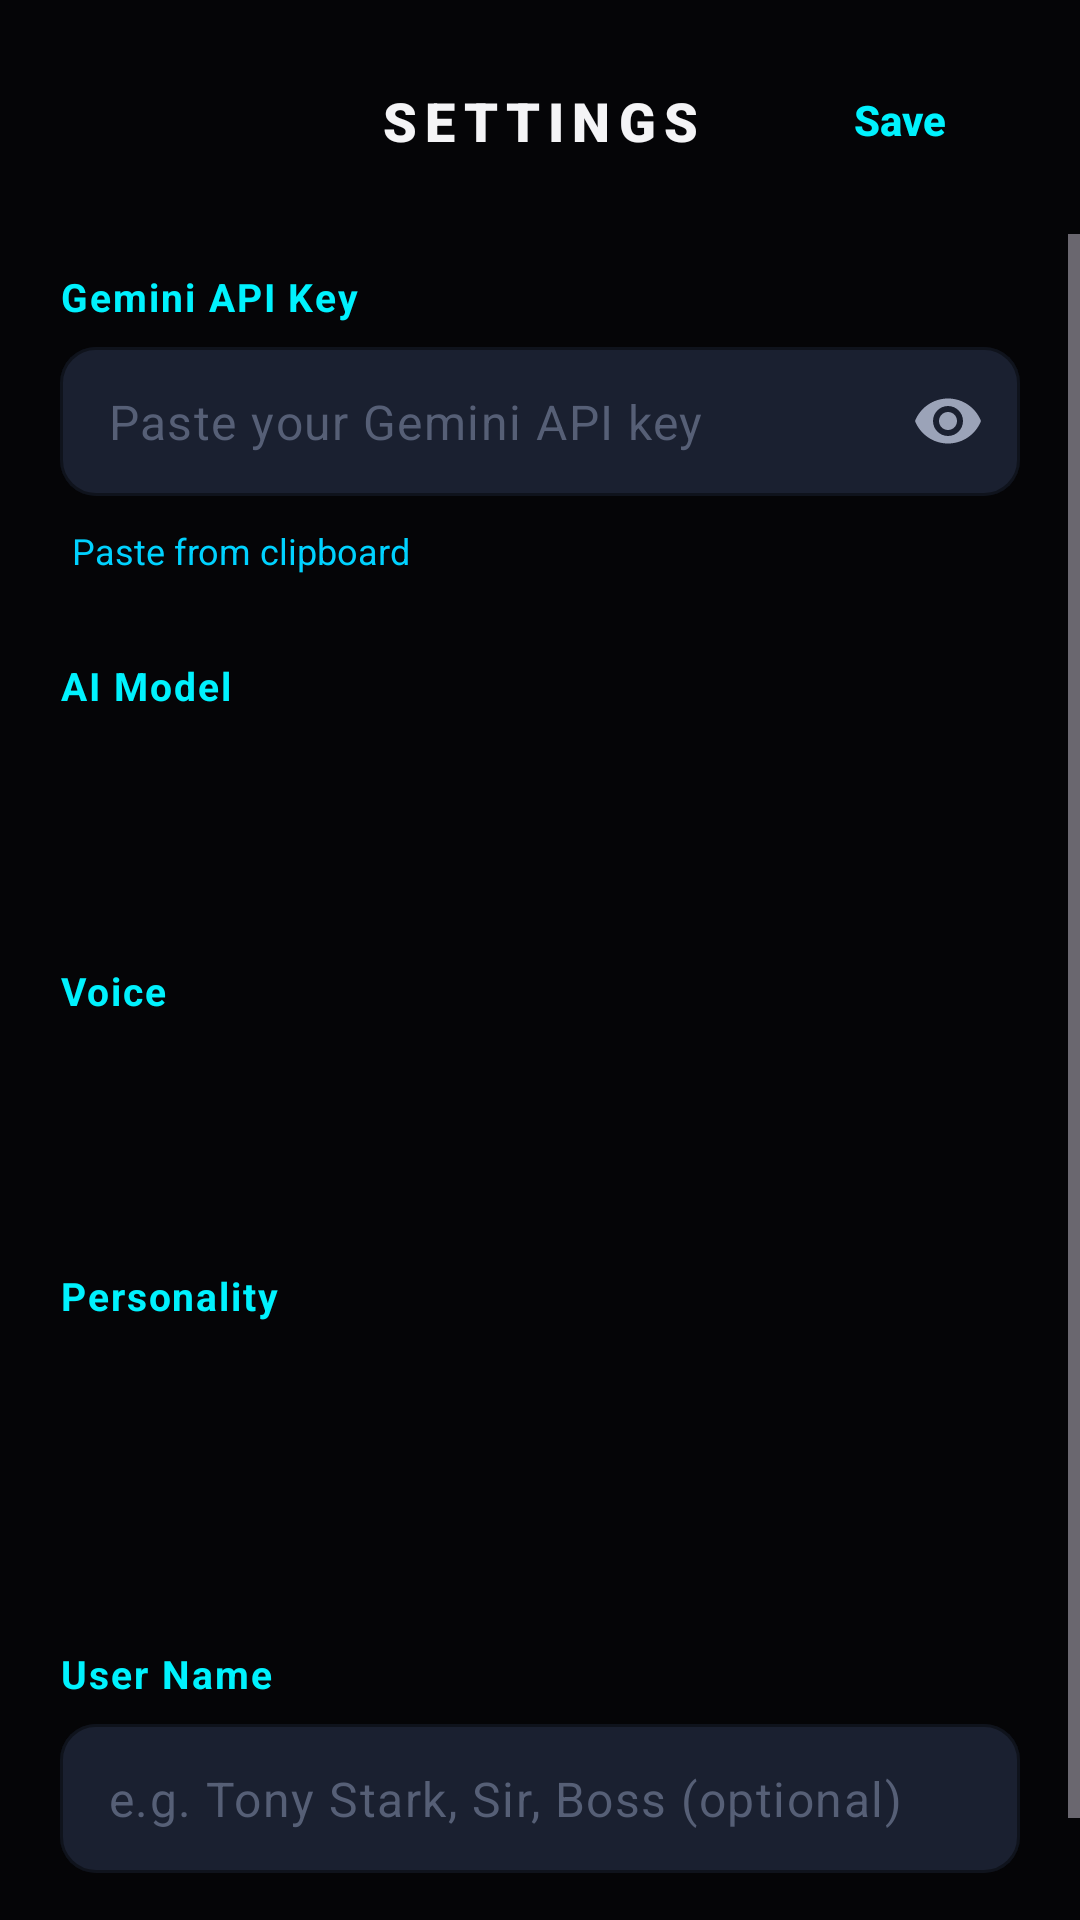

Here is an Android app screen rendered from its layout file. Give the layout XML and the strings, colors and styles it references.
<!-- AndroidManifest.xml: application theme Theme.ANASAI -->
<!-- res/layout/activity_settings.xml -->
<?xml version="1.0" encoding="utf-8"?>
<LinearLayout
    xmlns:android="http://schemas.android.com/apk/res/android"
    xmlns:app="http://schemas.android.com/apk/res-auto"
    xmlns:tools="http://schemas.android.com/tools"
    android:layout_width="match_parent"
    android:layout_height="match_parent"
    android:background="@color/bg_space"
    android:orientation="vertical">


    
    <androidx.constraintlayout.widget.ConstraintLayout
        android:layout_width="match_parent"
        android:layout_height="wrap_content"
        android:paddingStart="16dp"
        android:paddingEnd="16dp"
        android:paddingTop="16dp"
        android:paddingBottom="14dp">


        <ImageButton
            android:id="@+id/btnBack"
            android:layout_width="40dp"
            android:layout_height="40dp"
            android:background="?attr/selectableItemBackgroundBorderless"
            android:src="@drawable/ic_back"
            android:contentDescription="Back"
            app:tint="@color/text_primary"
            app:layout_constraintStart_toStartOf="parent"
            app:layout_constraintTop_toTopOf="parent"
            app:layout_constraintBottom_toBottomOf="parent" />


        <TextView
            android:layout_width="wrap_content"
            android:layout_height="wrap_content"
            android:text="@string/settings_title"
            android:textColor="@color/text_primary"
            android:textSize="18sp"
            android:textStyle="bold"
            android:fontFamily="sans-serif-black"
            android:letterSpacing="0.15"
            app:layout_constraintStart_toStartOf="parent"
            app:layout_constraintEnd_toEndOf="parent"
            app:layout_constraintTop_toTopOf="parent"
            app:layout_constraintBottom_toBottomOf="parent" />


        <Button
            android:id="@+id/btnSave"
            style="@style/Widget.Material3.Button.TextButton"
            android:layout_width="wrap_content"
            android:layout_height="wrap_content"
            android:text="Save"
            android:textColor="@color/primary_cyan"
            android:textStyle="bold"
            app:layout_constraintEnd_toEndOf="parent"
            app:layout_constraintTop_toTopOf="parent"
            app:layout_constraintBottom_toBottomOf="parent" />
    </androidx.constraintlayout.widget.ConstraintLayout>


    <ScrollView
        android:layout_width="match_parent"
        android:layout_height="0dp"
        android:layout_weight="1"
        android:fillViewport="true">


        <LinearLayout
            android:layout_width="match_parent"
            android:layout_height="wrap_content"
            android:orientation="vertical"
            android:paddingHorizontal="20dp"
            android:paddingVertical="12dp">


            
            <TextView
                android:layout_width="wrap_content"
                android:layout_height="wrap_content"
                android:text="@string/api_key_label"
                android:textColor="@color/primary_cyan"
                android:textSize="13sp"
                android:textStyle="bold"
                android:letterSpacing="0.05" />


            <com.google.android.material.textfield.TextInputLayout
                android:id="@+id/tilApiKey"
                style="@style/Widget.Material3.TextInputLayout.OutlinedBox"
                android:layout_width="match_parent"
                android:layout_height="wrap_content"
                android:layout_marginTop="8dp"
                app:boxBackgroundColor="@color/bg_input"
                app:boxStrokeColor="@color/primary_cyan"
                app:boxCornerRadiusTopStart="12dp"
                app:boxCornerRadiusTopEnd="12dp"
                app:boxCornerRadiusBottomStart="12dp"
                app:boxCornerRadiusBottomEnd="12dp"
                app:endIconMode="password_toggle"
                app:endIconTint="@color/text_secondary"
                app:hintEnabled="false">


                <com.google.android.material.textfield.TextInputEditText
                    android:id="@+id/etApiKey"
                    android:layout_width="match_parent"
                    android:layout_height="wrap_content"
                    android:hint="@string/api_key_hint"
                    android:textColor="@color/text_primary"
                    android:textColorHint="@color/text_muted"
                    android:inputType="textPassword"
                    android:singleLine="true"
                    android:paddingVertical="14dp" />
            </com.google.android.material.textfield.TextInputLayout>


            <TextView
                android:id="@+id/btnPasteApiKey"
                android:layout_width="wrap_content"
                android:layout_height="wrap_content"
                android:text="Paste from clipboard"
                android:textColor="@color/neon_blue"
                android:textSize="12sp"
                android:layout_marginTop="6dp"
                android:background="?attr/selectableItemBackground"
                android:padding="4dp" />


            
            <TextView
                android:layout_width="wrap_content"
                android:layout_height="wrap_content"
                android:text="@string/model_label"
                android:textColor="@color/primary_cyan"
                android:textSize="13sp"
                android:textStyle="bold"
                android:letterSpacing="0.05"
                android:layout_marginTop="24dp" />


            <Spinner
                android:id="@+id/spinnerModel"
                android:layout_width="match_parent"
                android:layout_height="52dp"
                android:layout_marginTop="8dp"
                android:background="@drawable/bg_input_field"
                android:popupBackground="@color/bg_card"
                android:paddingHorizontal="12dp" />


            
            <TextView
                android:layout_width="wrap_content"
                android:layout_height="wrap_content"
                android:text="@string/voice_label"
                android:textColor="@color/primary_cyan"
                android:textSize="13sp"
                android:textStyle="bold"
                android:letterSpacing="0.05"
                android:layout_marginTop="24dp" />


            <Spinner
                android:id="@+id/spinnerVoice"
                android:layout_width="match_parent"
                android:layout_height="52dp"
                android:layout_marginTop="8dp"
                android:background="@drawable/bg_input_field"
                android:popupBackground="@color/bg_card"
                android:paddingHorizontal="12dp" />


            
            <TextView
                android:layout_width="wrap_content"
                android:layout_height="wrap_content"
                android:text="@string/personality_label"
                android:textColor="@color/primary_cyan"
                android:textSize="13sp"
                android:textStyle="bold"
                android:letterSpacing="0.05"
                android:layout_marginTop="24dp" />


            <Spinner
                android:id="@+id/spinnerPersonality"
                android:layout_width="match_parent"
                android:layout_height="52dp"
                android:layout_marginTop="8dp"
                android:background="@drawable/bg_input_field"
                android:popupBackground="@color/bg_card"
                android:paddingHorizontal="12dp" />


            <TextView
                android:id="@+id/tvPersonalityDesc"
                android:layout_width="match_parent"
                android:layout_height="wrap_content"
                android:layout_marginTop="8dp"
                android:textColor="@color/text_secondary"
                android:textSize="12sp"
                tools:text="Friendly, helpful, Hinglish or English" />


            
            <TextView
                android:layout_width="wrap_content"
                android:layout_height="wrap_content"
                android:text="@string/username_label"
                android:textColor="@color/primary_cyan"
                android:textSize="13sp"
                android:textStyle="bold"
                android:letterSpacing="0.05"
                android:layout_marginTop="24dp" />


            <com.google.android.material.textfield.TextInputLayout
                android:id="@+id/tilUserName"
                style="@style/Widget.Material3.TextInputLayout.OutlinedBox"
                android:layout_width="match_parent"
                android:layout_height="wrap_content"
                android:layout_marginTop="8dp"
                app:boxBackgroundColor="@color/bg_input"
                app:boxStrokeColor="@color/primary_cyan"
                app:boxCornerRadiusTopStart="12dp"
                app:boxCornerRadiusTopEnd="12dp"
                app:boxCornerRadiusBottomStart="12dp"
                app:boxCornerRadiusBottomEnd="12dp"
                app:hintEnabled="false">


                <com.google.android.material.textfield.TextInputEditText
                    android:id="@+id/etUserName"
                    android:layout_width="match_parent"
                    android:layout_height="wrap_content"
                    android:hint="@string/username_hint"
                    android:textColor="@color/text_primary"
                    android:textColorHint="@color/text_muted"
                    android:inputType="textPersonName"
                    android:singleLine="true"
                    android:paddingVertical="14dp" />
            </com.google.android.material.textfield.TextInputLayout>


            <View
                android:layout_width="match_parent"
                android:layout_height="40dp" />


        </LinearLayout>
    </ScrollView>
</LinearLayout>
<!-- resources referenced by this layout -->
<resources>
  <color name="bg_card">#0E111A</color>
  <color name="bg_input">#1A2030</color>
  <color name="bg_space">#050507</color>
  <color name="neon_blue">#00D2FF</color>
  <color name="primary_cyan">#00F2FE</color>
  <color name="text_muted">#565F76</color>
  <color name="text_primary">#F4F4F6</color>
  <color name="text_secondary">#9BA3B8</color>
  <string name="api_key_hint">Paste your Gemini API key</string>
  <string name="api_key_label">Gemini API Key</string>
  <string name="model_label">AI Model</string>
  <string name="personality_label">Personality</string>
  <string name="settings_title">SETTINGS</string>
  <string name="username_hint">e.g. Tony Stark, Sir, Boss (optional)</string>
  <string name="username_label">User Name</string>
  <string name="voice_label">Voice</string>
  <style name="Theme.ANASAI" parent="Theme.Material3.Dark.NoActionBar">
          <item name="android:statusBarColor">@color/bg_space</item>
          <item name="android:navigationBarColor">@color/bg_space</item>
          <item name="android:windowBackground">@color/bg_space</item>
          <item name="colorPrimary">@color/primary_cyan</item>
          <item name="colorOnPrimary">@color/bg_space</item>
          <item name="colorSurface">@color/bg_card</item>
          <item name="colorOnSurface">@color/text_primary</item>
      </style>
</resources>
